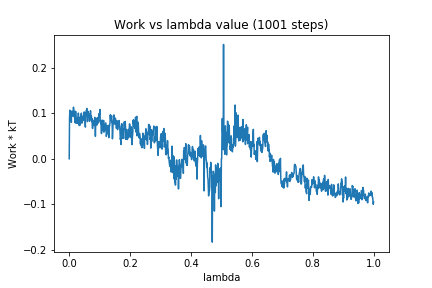

Data behind this chart, as committed beside it:
0, 0.0
1, 0.08675
2, 0.1066
3, 0.09052
4, 0.08976
5, 0.08829
6, 0.09543
7, 0.08004
8, 0.1023
9, 0.1048
10, 0.09747
11, 0.09985
12, 0.09368
13, 0.09343
14, 0.1132
15, 0.1042
16, 0.1042
17, 0.09681
18, 0.09008
19, 0.07945
20, 0.08522
21, 0.1042
22, 0.09352
23, 0.0776
24, 0.08513
25, 0.07803
26, 0.08151
27, 0.09046
28, 0.08911
29, 0.07793
30, 0.1003
31, 0.08953
32, 0.09126
33, 0.07288
34, 0.08654
35, 0.07346
36, 0.07833
37, 0.08282
38, 0.08427
39, 0.09623
40, 0.1001
41, 0.0786
42, 0.07833
43, 0.07958
44, 0.09334
45, 0.09238
46, 0.08661
47, 0.08463
48, 0.08568
49, 0.1028
50, 0.09303
51, 0.1015
52, 0.0861
53, 0.06949
54, 0.1011
55, 0.1003
56, 0.1062
57, 0.1071
58, 0.1105
59, 0.09159
60, 0.08155
... 940 more rows
